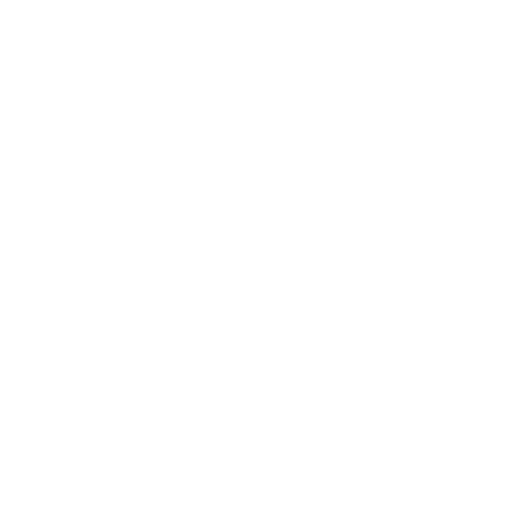
t = 0.00 s
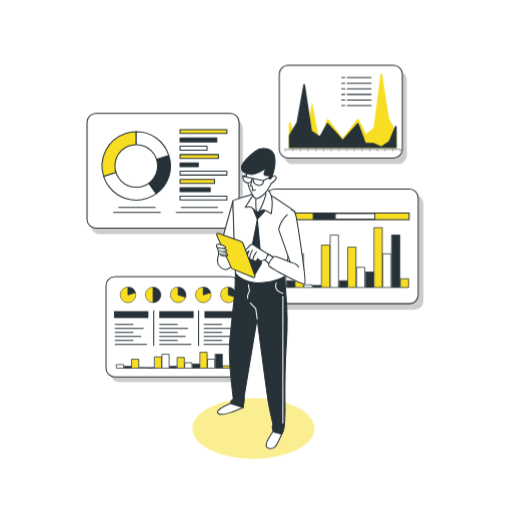
t = 1.00 s
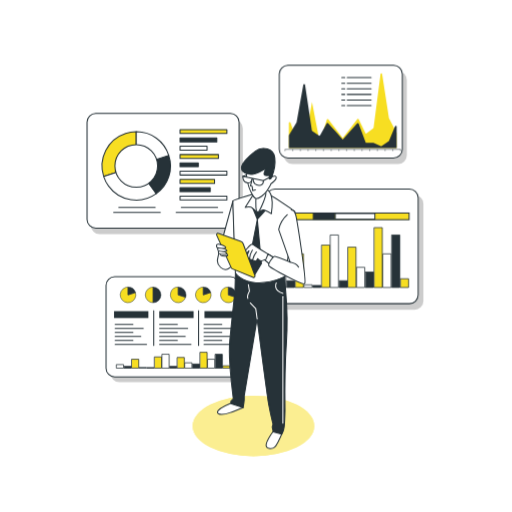
t = 1.19 s
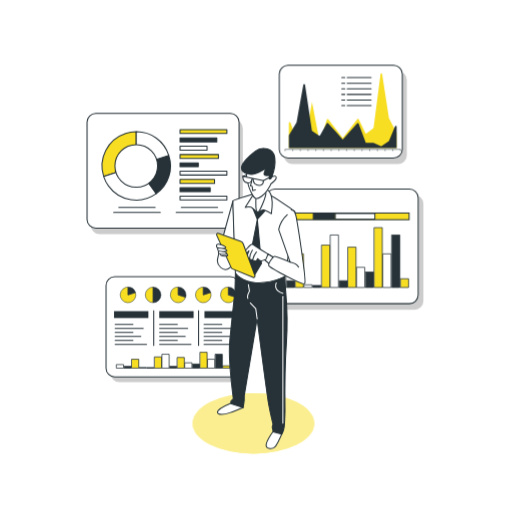
t = 1.38 s
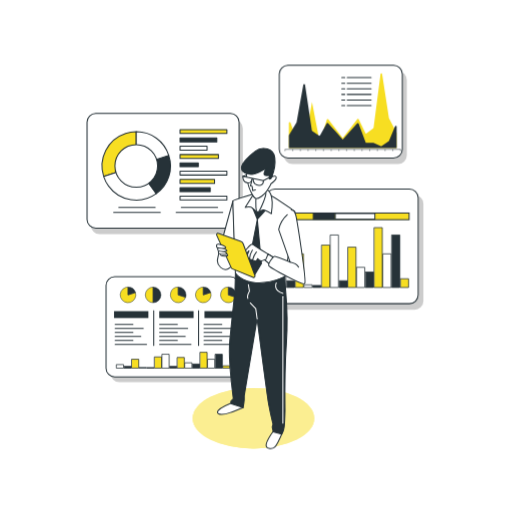
t = 1.75 s
t = 2.13 s: frame unchanged from t = 1.38 s, image omitted

The animated SVG that drew these frames (rendered in a browser with its animation timeline set to each time). Animation: 3 CSS @keyframes rules; one cycle of 2.50 s, repeats indefinitely.

<svg class="animated" xmlns="http://www.w3.org/2000/svg" viewBox="0 0 500 500" version="1.1" xmlns:xlink="http://www.w3.org/1999/xlink" xmlns:svgjs="http://svgjs.com/svgjs" width="937" height="474.5"><style>svg:not(.animated) .animable {opacity: 0;}.animated #Charts--inject-16 {animation: 1s 1 forwards cubic-bezier(.36,-0.01,.5,1.38) zoomIn;animation-delay: 0s;}.animated #Shadow--inject-16 {animation: 1s 1 forwards cubic-bezier(.36,-0.01,.5,1.38) zoomIn,1.5s Infinite  linear floating;animation-delay: 0s,1s;}.animated #Character--inject-16 {animation: 1s 1 forwards cubic-bezier(.36,-0.01,.5,1.38) zoomOut;animation-delay: 0s;}            @keyframes zoomIn {                0% {                    opacity: 0;                    transform: scale(0.5);                }                100% {                    opacity: 1;                    transform: scale(1);                }            }                    @keyframes floating {                0% {                    opacity: 1;                    transform: translateY(0px);                }                50% {                    transform: translateY(-10px);                }                100% {                    opacity: 1;                    transform: translateY(0px);                }            }                    @keyframes zoomOut {                0% {                    opacity: 0;                    transform: scale(1.5);                }                100% {                    opacity: 1;                    transform: scale(1);                }            }        </style><g id="Charts--inject-16" class="animable" style="transform-origin: 249.25px 218.465px;"><g id="eldws8hnc5v2"><rect x="88.68" y="116.71" width="148.47" height="111.9" rx="8.55" style="opacity: 0.2; transform-origin: 162.915px 172.66px;" class="animable"></rect></g><rect x="85" y="110.82" width="148.47" height="111.9" rx="8.55" style="fill: rgb(255, 255, 255); stroke: rgb(38, 50, 56); stroke-linecap: round; stroke-linejoin: round; transform-origin: 159.235px 166.77px;" id="eln8uo45umcr" class="animable"></rect><path d="M133,162,101.26,172.3a33.4,33.4,0,0,1,21.44-42.08A31.71,31.71,0,0,1,133,128.58Z" style="fill: rgb(247, 222, 34); stroke: rgb(38, 50, 56); stroke-linecap: round; stroke-linejoin: round; transform-origin: 116.313px 150.44px;" id="el9ss3kjwk32i" class="animable"></path><path d="M133,162l19.63,27A33.39,33.39,0,0,1,106,181.61a31.75,31.75,0,0,1-4.74-9.31Z" style="fill: rgb(255, 255, 255); stroke: rgb(38, 50, 56); stroke-linecap: round; stroke-linejoin: round; transform-origin: 126.945px 178.686px;" id="elq905erbg62" class="animable"></path><path d="M133,162l31.76-10.32A32.87,32.87,0,0,1,152.65,189Z" style="fill: rgb(38, 50, 56); stroke: rgb(38, 50, 56); stroke-linecap: round; stroke-linejoin: round; transform-origin: 149.744px 170.34px;" id="elkgx9o3flmps" class="animable"></path><path d="M133,162v-33.4a32.88,32.88,0,0,1,31.76,23.08Z" style="fill: rgb(255, 255, 255); stroke: rgb(38, 50, 56); stroke-linecap: round; stroke-linejoin: round; transform-origin: 148.88px 145.299px;" id="elafw8qeklg0i" class="animable"></path><circle cx="133.05" cy="161.98" r="20.82" style="fill: rgb(255, 255, 255); stroke: rgb(38, 50, 56); stroke-linecap: round; stroke-linejoin: round; transform-origin: 133.05px 161.98px;" id="elfaryffpwzxu" class="animable"></circle><rect x="175.8" y="126.56" width="45.75" height="3.79" style="fill: rgb(247, 222, 34); stroke: rgb(38, 50, 56); stroke-linecap: round; stroke-linejoin: round; transform-origin: 198.675px 128.455px;" id="el0zq9gb4tz1wb" class="animable"></rect><rect x="175.8" y="134.67" width="35.91" height="3.79" style="fill: rgb(38, 50, 56); stroke: rgb(38, 50, 56); stroke-linecap: round; stroke-linejoin: round; transform-origin: 193.755px 136.565px;" id="elm2qsajumzv8" class="animable"></rect><rect x="175.8" y="142.78" width="26.39" height="3.79" style="fill: rgb(255, 255, 255); stroke: rgb(38, 50, 56); stroke-linecap: round; stroke-linejoin: round; transform-origin: 188.995px 144.675px;" id="elm2r7itcd2hi" class="animable"></rect><rect x="175.8" y="150.89" width="37.5" height="3.79" style="fill: rgb(247, 222, 34); stroke: rgb(38, 50, 56); stroke-linecap: round; stroke-linejoin: round; transform-origin: 194.55px 152.785px;" id="elm55exus9udq" class="animable"></rect><rect x="175.8" y="159" width="17.82" height="3.79" style="fill: rgb(38, 50, 56); stroke: rgb(38, 50, 56); stroke-linecap: round; stroke-linejoin: round; transform-origin: 184.71px 160.895px;" id="elzl2xl985m4" class="animable"></rect><rect x="175.8" y="167.12" width="45.75" height="3.79" style="fill: rgb(255, 255, 255); stroke: rgb(38, 50, 56); stroke-linecap: round; stroke-linejoin: round; transform-origin: 198.675px 169.015px;" id="eluug4bhqrex" class="animable"></rect><rect x="175.8" y="175.23" width="33.69" height="3.79" style="fill: rgb(247, 222, 34); stroke: rgb(38, 50, 56); stroke-linecap: round; stroke-linejoin: round; transform-origin: 192.645px 177.125px;" id="elfon6m3k99qg" class="animable"></rect><rect x="175.8" y="183.34" width="29.44" height="3.79" style="fill: rgb(38, 50, 56); stroke: rgb(38, 50, 56); stroke-linecap: round; stroke-linejoin: round; transform-origin: 190.52px 185.235px;" id="el7o6elk9gl8d" class="animable"></rect><rect x="175.8" y="191.45" width="45.75" height="3.79" style="fill: rgb(255, 255, 255); stroke: rgb(38, 50, 56); stroke-linecap: round; stroke-linejoin: round; transform-origin: 198.675px 193.345px;" id="elstcquhpmp" class="animable"></rect><line x1="116.02" y1="202.5" x2="151.48" y2="202.5" style="fill: none; stroke: rgb(38, 50, 56); stroke-linecap: round; stroke-linejoin: round; transform-origin: 133.75px 202.5px;" id="elyhwnqqtegyc" class="animable"></line><line x1="111" y1="207.5" x2="156.5" y2="207.5" style="fill: none; stroke: rgb(38, 50, 56); stroke-linecap: round; stroke-linejoin: round; transform-origin: 133.75px 207.5px;" id="eljcjnwd51n37" class="animable"></line><line x1="177.02" y1="202.5" x2="212.48" y2="202.5" style="fill: none; stroke: rgb(38, 50, 56); stroke-linecap: round; stroke-linejoin: round; transform-origin: 194.75px 202.5px;" id="eluqvo35d4eq" class="animable"></line><line x1="172" y1="207.5" x2="217.5" y2="207.5" style="fill: none; stroke: rgb(38, 50, 56); stroke-linecap: round; stroke-linejoin: round; transform-origin: 194.75px 207.5px;" id="elruiv4u6oc3k" class="animable"></line><g id="el7fwwg5qan03"><rect x="107.96" y="275.28" width="129.92" height="97.92" rx="8.55" style="opacity: 0.2; transform-origin: 172.92px 324.24px;" class="animable"></rect></g><rect x="103.54" y="270.14" width="129.92" height="97.92" rx="8.55" style="fill: rgb(255, 255, 255); stroke: rgb(38, 50, 56); stroke-linecap: round; stroke-linejoin: round; transform-origin: 168.5px 319.1px;" id="el72885w6i3av" class="animable"></rect><line x1="112.44" y1="316.69" x2="129.77" y2="316.69" style="fill: none; stroke: rgb(38, 50, 56); stroke-linecap: round; stroke-linejoin: round; transform-origin: 121.105px 316.69px;" id="el3e7e96z9esv" class="animable"></line><line x1="112.44" y1="320.61" x2="139.85" y2="320.61" style="fill: none; stroke: rgb(38, 50, 56); stroke-linecap: round; stroke-linejoin: round; transform-origin: 126.145px 320.61px;" id="el83wvponhw84" class="animable"></line><line x1="112.44" y1="324.52" x2="129.77" y2="324.52" style="fill: none; stroke: rgb(38, 50, 56); stroke-linecap: round; stroke-linejoin: round; transform-origin: 121.105px 324.52px;" id="elph92aip9ocm" class="animable"></line><line x1="112.44" y1="328.43" x2="137.44" y2="328.43" style="fill: none; stroke: rgb(38, 50, 56); stroke-linecap: round; stroke-linejoin: round; transform-origin: 124.94px 328.43px;" id="elv99nxhd169" class="animable"></line><line x1="112.44" y1="332.35" x2="129.77" y2="332.35" style="fill: none; stroke: rgb(38, 50, 56); stroke-linecap: round; stroke-linejoin: round; transform-origin: 121.105px 332.35px;" id="elbcuev77nqu4" class="animable"></line><line x1="112.44" y1="336.26" x2="143.06" y2="336.26" style="fill: none; stroke: rgb(38, 50, 56); stroke-linecap: round; stroke-linejoin: round; transform-origin: 127.75px 336.26px;" id="elijpat6i00m" class="animable"></line><line x1="155.84" y1="316.69" x2="173.17" y2="316.69" style="fill: none; stroke: rgb(38, 50, 56); stroke-linecap: round; stroke-linejoin: round; transform-origin: 164.505px 316.69px;" id="elaevjoqcj42l" class="animable"></line><line x1="155.84" y1="320.61" x2="183.25" y2="320.61" style="fill: none; stroke: rgb(38, 50, 56); stroke-linecap: round; stroke-linejoin: round; transform-origin: 169.545px 320.61px;" id="el665ux1z0oh6" class="animable"></line><line x1="155.84" y1="324.52" x2="173.17" y2="324.52" style="fill: none; stroke: rgb(38, 50, 56); stroke-linecap: round; stroke-linejoin: round; transform-origin: 164.505px 324.52px;" id="elovs25dwfszq" class="animable"></line><line x1="155.84" y1="328.43" x2="180.84" y2="328.43" style="fill: none; stroke: rgb(38, 50, 56); stroke-linecap: round; stroke-linejoin: round; transform-origin: 168.34px 328.43px;" id="el5s3nxdwhcwy" class="animable"></line><line x1="155.84" y1="332.35" x2="173.17" y2="332.35" style="fill: none; stroke: rgb(38, 50, 56); stroke-linecap: round; stroke-linejoin: round; transform-origin: 164.505px 332.35px;" id="elg8ifs4meuv9" class="animable"></line><line x1="155.84" y1="336.26" x2="186.46" y2="336.26" style="fill: none; stroke: rgb(38, 50, 56); stroke-linecap: round; stroke-linejoin: round; transform-origin: 171.15px 336.26px;" id="elqxu0evby7sc" class="animable"></line><line x1="199.24" y1="316.69" x2="216.57" y2="316.69" style="fill: none; stroke: rgb(38, 50, 56); stroke-linecap: round; stroke-linejoin: round; transform-origin: 207.905px 316.69px;" id="elbl7y6qv6uv4" class="animable"></line><line x1="199.24" y1="320.61" x2="226.64" y2="320.61" style="fill: none; stroke: rgb(38, 50, 56); stroke-linecap: round; stroke-linejoin: round; transform-origin: 212.94px 320.61px;" id="el7p3hetc7g0v" class="animable"></line><line x1="199.24" y1="324.52" x2="216.57" y2="324.52" style="fill: none; stroke: rgb(38, 50, 56); stroke-linecap: round; stroke-linejoin: round; transform-origin: 207.905px 324.52px;" id="eluqawgnz4o4l" class="animable"></line><line x1="199.24" y1="328.43" x2="224.23" y2="328.43" style="fill: none; stroke: rgb(38, 50, 56); stroke-linecap: round; stroke-linejoin: round; transform-origin: 211.735px 328.43px;" id="el7dbi6zo43of" class="animable"></line><line x1="199.24" y1="332.35" x2="216.57" y2="332.35" style="fill: none; stroke: rgb(38, 50, 56); stroke-linecap: round; stroke-linejoin: round; transform-origin: 207.905px 332.35px;" id="elyq4ykwns8j" class="animable"></line><line x1="199.24" y1="336.26" x2="229.86" y2="336.26" style="fill: none; stroke: rgb(38, 50, 56); stroke-linecap: round; stroke-linejoin: round; transform-origin: 214.55px 336.26px;" id="elgvgga1ez41t" class="animable"></line><rect x="111.33" y="303.83" width="33.54" height="6.71" style="fill: rgb(38, 50, 56); transform-origin: 128.1px 307.185px;" id="elf6sjuj9aqxg" class="animable"></rect><rect x="155.49" y="303.83" width="33.54" height="6.71" style="fill: rgb(38, 50, 56); transform-origin: 172.26px 307.185px;" id="el5wa8qow5ad5" class="animable"></rect><rect x="199.65" y="303.83" width="33.54" height="6.71" style="fill: rgb(38, 50, 56); transform-origin: 216.42px 307.185px;" id="elpb1xpe9ry0k" class="animable"></rect><line x1="150.1" y1="303.44" x2="150.1" y2="337.39" style="fill: none; stroke: rgb(38, 50, 56); stroke-linecap: round; stroke-linejoin: round; transform-origin: 150.1px 320.415px;" id="el64y9idf3b1d" class="animable"></line><line x1="193.9" y1="303.44" x2="193.9" y2="337.39" style="fill: none; stroke: rgb(38, 50, 56); stroke-linecap: round; stroke-linejoin: round; transform-origin: 193.9px 320.415px;" id="elwzmevd8ag99" class="animable"></line><path d="M125,287.93l7.26-2.36a7.63,7.63,0,1,1-9.62-4.9,7.28,7.28,0,0,1,2.36-.37Z" style="fill: rgb(247, 222, 34); stroke: rgb(38, 50, 56); stroke-miterlimit: 10; stroke-width: 0.5px; transform-origin: 125.003px 287.927px;" id="elgxkekdem0bk" class="animable"></path><path d="M125,287.93V280.3a7.51,7.51,0,0,1,7.26,5.27Z" style="fill: rgb(38, 50, 56); stroke: rgb(38, 50, 56); stroke-miterlimit: 10; stroke-width: 0.5px; transform-origin: 128.63px 284.115px;" id="el030fim448jlb" class="animable"></path><path d="M198.5,287.93l7.26-2.36a7.63,7.63,0,1,1-9.61-4.9,7.22,7.22,0,0,1,2.35-.37Z" style="fill: rgb(247, 222, 34); stroke: rgb(38, 50, 56); stroke-miterlimit: 10; stroke-width: 0.5px; transform-origin: 198.503px 287.929px;" id="ellwyw8i9uvq" class="animable"></path><path d="M198.5,287.93V280.3a7.5,7.5,0,0,1,7.26,5.27Z" style="fill: rgb(38, 50, 56); stroke: rgb(38, 50, 56); stroke-miterlimit: 10; stroke-width: 0.5px; transform-origin: 202.13px 284.115px;" id="elxd4j7muwdj" class="animable"></path><path d="M149.52,287.93v7.63a7.63,7.63,0,1,1,0-15.26h0Z" style="fill: rgb(247, 222, 34); stroke: rgb(38, 50, 56); stroke-miterlimit: 10; stroke-width: 0.5px; transform-origin: 145.705px 287.93px;" id="elan6gr2y7ip" class="animable"></path><path d="M149.52,287.93V280.3a7.63,7.63,0,1,1,0,15.26h0Z" style="fill: rgb(38, 50, 56); stroke: rgb(38, 50, 56); stroke-miterlimit: 10; stroke-width: 0.5px; transform-origin: 153.335px 287.93px;" id="elc38gs9zp7ic" class="animable"></path><path d="M174,287.93l7.26,2.36a7.63,7.63,0,1,1-14.52-4.72A7.51,7.51,0,0,1,174,280.3Z" style="fill: rgb(247, 222, 34); stroke: rgb(38, 50, 56); stroke-miterlimit: 10; stroke-width: 0.5px; transform-origin: 173.812px 287.935px;" id="el5qdjib1a49" class="animable"></path><path d="M174,287.93V280.3a7.63,7.63,0,0,1,7.64,7.63,7.29,7.29,0,0,1-.38,2.36Z" style="fill: rgb(38, 50, 56); stroke: rgb(38, 50, 56); stroke-miterlimit: 10; stroke-width: 0.5px; transform-origin: 177.82px 285.295px;" id="elbodyq8ufyxn" class="animable"></path><path d="M223,287.93l7.26,2.36a7.63,7.63,0,1,1-14.52-4.72A7.51,7.51,0,0,1,223,280.3Z" style="fill: rgb(247, 222, 34); stroke: rgb(38, 50, 56); stroke-miterlimit: 10; stroke-width: 0.5px; transform-origin: 222.813px 287.932px;" id="el5w751ghqbt4" class="animable"></path><path d="M223,287.93V280.3a7.62,7.62,0,0,1,7.63,7.63,7.28,7.28,0,0,1-.37,2.36Z" style="fill: rgb(38, 50, 56); stroke: rgb(38, 50, 56); stroke-miterlimit: 10; stroke-width: 0.5px; transform-origin: 226.815px 285.295px;" id="el6plct67dw25" class="animable"></path><rect x="217.82" y="357.2" width="6.68" height="2.26" style="fill: rgb(247, 222, 34); stroke: rgb(38, 50, 56); stroke-linecap: round; stroke-linejoin: round; stroke-width: 0.75px; transform-origin: 221.16px 358.33px;" id="elybjbep38p4o" class="animable"></rect><rect x="210.4" y="345.91" width="6.68" height="13.55" style="fill: rgb(38, 50, 56); stroke: rgb(38, 50, 56); stroke-linecap: round; stroke-linejoin: round; stroke-width: 0.75px; transform-origin: 213.74px 352.685px;" id="elo968fok4uwc" class="animable"></rect><rect x="202.99" y="350.78" width="6.68" height="8.69" style="fill: rgb(255, 255, 255); stroke: rgb(38, 50, 56); stroke-linecap: round; stroke-linejoin: round; stroke-width: 0.75px; transform-origin: 206.33px 355.125px;" id="elc4ouqf1q108" class="animable"></rect><rect x="195.57" y="344" width="6.68" height="15.46" style="fill: rgb(247, 222, 34); stroke: rgb(38, 50, 56); stroke-linecap: round; stroke-linejoin: round; stroke-width: 0.75px; transform-origin: 198.91px 351.73px;" id="elofgfsmfs10n" class="animable"></rect><rect x="188.15" y="355.47" width="6.68" height="4" style="fill: rgb(38, 50, 56); stroke: rgb(38, 50, 56); stroke-linecap: round; stroke-linejoin: round; stroke-width: 0.75px; transform-origin: 191.49px 357.47px;" id="elmqre2r5soko" class="animable"></rect><rect x="180.73" y="354.25" width="6.68" height="5.21" style="fill: rgb(255, 255, 255); stroke: rgb(38, 50, 56); stroke-linecap: round; stroke-linejoin: round; stroke-width: 0.75px; transform-origin: 184.07px 356.855px;" id="elc2jcg1ryyr" class="animable"></rect><rect x="173.31" y="349.04" width="6.68" height="10.43" style="fill: rgb(247, 222, 34); stroke: rgb(38, 50, 56); stroke-linecap: round; stroke-linejoin: round; stroke-width: 0.75px; transform-origin: 176.65px 354.255px;" id="elmxd5bt62hd" class="animable"></rect><rect x="165.89" y="357.73" width="6.68" height="1.74" style="fill: rgb(38, 50, 56); stroke: rgb(38, 50, 56); stroke-linecap: round; stroke-linejoin: round; stroke-width: 0.75px; transform-origin: 169.23px 358.6px;" id="ely5p93cbsdak" class="animable"></rect><rect x="158.47" y="345.91" width="6.68" height="13.55" style="fill: rgb(255, 255, 255); stroke: rgb(38, 50, 56); stroke-linecap: round; stroke-linejoin: round; stroke-width: 0.75px; transform-origin: 161.81px 352.685px;" id="elxtivm6lhgur" class="animable"></rect><rect x="151.05" y="348.52" width="6.68" height="10.95" style="fill: rgb(247, 222, 34); stroke: rgb(38, 50, 56); stroke-linecap: round; stroke-linejoin: round; stroke-width: 0.75px; transform-origin: 154.39px 353.995px;" id="el6rucgzfe9cc" class="animable"></rect><rect x="143.64" y="358.94" width="6.68" height="0.52" style="fill: rgb(38, 50, 56); stroke: rgb(38, 50, 56); stroke-linecap: round; stroke-linejoin: round; stroke-width: 0.75px; transform-origin: 146.98px 359.2px;" id="elvq6xegdfn6" class="animable"></rect><rect x="136.22" y="358.77" width="6.68" height="0.69" style="fill: rgb(255, 255, 255); stroke: rgb(38, 50, 56); stroke-linecap: round; stroke-linejoin: round; stroke-width: 0.75px; transform-origin: 139.56px 359.115px;" id="elrgbbgmdmz6" class="animable"></rect><rect x="128.8" y="350.78" width="6.68" height="8.69" style="fill: rgb(247, 222, 34); stroke: rgb(38, 50, 56); stroke-linecap: round; stroke-linejoin: round; stroke-width: 0.75px; transform-origin: 132.14px 355.125px;" id="el2gvmk0ux1k" class="animable"></rect><rect x="121.38" y="357.73" width="6.68" height="1.74" style="fill: rgb(38, 50, 56); stroke: rgb(38, 50, 56); stroke-linecap: round; stroke-linejoin: round; stroke-width: 0.75px; transform-origin: 124.72px 358.6px;" id="elg06iy4vgx5l" class="animable"></rect><rect x="113.96" y="355.99" width="6.68" height="3.48" style="fill: rgb(255, 255, 255); stroke: rgb(38, 50, 56); stroke-linecap: round; stroke-linejoin: round; stroke-width: 0.75px; transform-origin: 117.3px 357.73px;" id="elhli38c6hvyk" class="animable"></rect><g id="el8rrheech8ik"><rect x="265.03" y="190.5" width="148.47" height="111.9" rx="8.55" style="opacity: 0.2; transform-origin: 339.265px 246.45px;" class="animable"></rect></g><rect x="259.88" y="184.62" width="148.47" height="111.9" rx="8.55" style="fill: rgb(255, 255, 255); stroke: rgb(38, 50, 56); stroke-linecap: round; stroke-linejoin: round; transform-origin: 334.115px 240.57px;" id="eln48qajsrybg" class="animable"></rect><rect x="391.3" y="272.17" width="7.7" height="8.54" style="fill: rgb(247, 222, 34); stroke: rgb(38, 50, 56); stroke-linecap: round; stroke-linejoin: round; stroke-width: 0.75px; transform-origin: 395.15px 276.44px;" id="elld3vu5mcs4" class="animable"></rect><rect x="382.74" y="229.47" width="7.7" height="51.23" style="fill: rgb(38, 50, 56); stroke: rgb(38, 50, 56); stroke-linecap: round; stroke-linejoin: round; stroke-width: 0.75px; transform-origin: 386.59px 255.085px;" id="el84jetjve71j" class="animable"></rect><rect x="374.18" y="247.87" width="7.7" height="32.84" style="fill: rgb(255, 255, 255); stroke: rgb(38, 50, 56); stroke-linecap: round; stroke-linejoin: round; stroke-width: 0.75px; transform-origin: 378.03px 264.29px;" id="eljakvx1vhv9n" class="animable"></rect><rect x="365.63" y="222.25" width="7.7" height="58.46" style="fill: rgb(247, 222, 34); stroke: rgb(38, 50, 56); stroke-linecap: round; stroke-linejoin: round; stroke-width: 0.75px; transform-origin: 369.48px 251.48px;" id="elua09dipj528" class="animable"></rect><rect x="357.07" y="265.6" width="7.7" height="15.11" style="fill: rgb(38, 50, 56); stroke: rgb(38, 50, 56); stroke-linecap: round; stroke-linejoin: round; stroke-width: 0.75px; transform-origin: 360.92px 273.155px;" id="el1vi9jiy7i7c" class="animable"></rect><rect x="348.51" y="261" width="7.7" height="19.7" style="fill: rgb(255, 255, 255); stroke: rgb(38, 50, 56); stroke-linecap: round; stroke-linejoin: round; stroke-width: 0.75px; transform-origin: 352.36px 270.85px;" id="el7pgjr7f7dcd" class="animable"></rect><rect x="339.96" y="241.3" width="7.7" height="39.41" style="fill: rgb(247, 222, 34); stroke: rgb(38, 50, 56); stroke-linecap: round; stroke-linejoin: round; stroke-width: 0.75px; transform-origin: 343.81px 261.005px;" id="eljms323bk7uo" class="animable"></rect><rect x="331.4" y="274.14" width="7.7" height="6.57" style="fill: rgb(38, 50, 56); stroke: rgb(38, 50, 56); stroke-linecap: round; stroke-linejoin: round; stroke-width: 0.75px; transform-origin: 335.25px 277.425px;" id="eldqxz1n3vcbq" class="animable"></rect><rect x="322.84" y="229.47" width="7.7" height="51.23" style="fill: rgb(255, 255, 255); stroke: rgb(38, 50, 56); stroke-linecap: round; stroke-linejoin: round; stroke-width: 0.75px; transform-origin: 326.69px 255.085px;" id="elmskxbn61h6j" class="animable"></rect><rect x="314.29" y="239.33" width="7.7" height="41.38" style="fill: rgb(247, 222, 34); stroke: rgb(38, 50, 56); stroke-linecap: round; stroke-linejoin: round; stroke-width: 0.75px; transform-origin: 318.14px 260.02px;" id="elxs9aa1zyvsp" class="animable"></rect><rect x="305.73" y="278.73" width="7.7" height="1.97" style="fill: rgb(38, 50, 56); stroke: rgb(38, 50, 56); stroke-linecap: round; stroke-linejoin: round; stroke-width: 0.75px; transform-origin: 309.58px 279.715px;" id="eldrq3utfafwr" class="animable"></rect><rect x="297.17" y="278.08" width="7.7" height="2.63" style="fill: rgb(255, 255, 255); stroke: rgb(38, 50, 56); stroke-linecap: round; stroke-linejoin: round; stroke-width: 0.75px; transform-origin: 301.02px 279.395px;" id="elorw3xhnizp" class="animable"></rect><rect x="288.61" y="247.87" width="7.7" height="32.84" style="fill: rgb(247, 222, 34); stroke: rgb(38, 50, 56); stroke-linecap: round; stroke-linejoin: round; stroke-width: 0.75px; transform-origin: 292.46px 264.29px;" id="elvkzcli4eh" class="animable"></rect><rect x="280.06" y="274.14" width="7.7" height="6.57" style="fill: rgb(38, 50, 56); stroke: rgb(38, 50, 56); stroke-linecap: round; stroke-linejoin: round; stroke-width: 0.75px; transform-origin: 283.91px 277.425px;" id="elclj8cmx7n6j" class="animable"></rect><rect x="271.5" y="267.57" width="7.7" height="13.14" style="fill: rgb(255, 255, 255); stroke: rgb(38, 50, 56); stroke-linecap: round; stroke-linejoin: round; stroke-width: 0.75px; transform-origin: 275.35px 274.14px;" id="el3oqurkt67ut" class="animable"></rect><rect x="272.5" y="208" width="127" height="6.5" style="fill: rgb(247, 222, 34); stroke: rgb(38, 50, 56); stroke-miterlimit: 10; transform-origin: 336px 211.25px;" id="elpmmitimz8nn" class="animable"></rect><rect x="305.96" y="208.47" width="20.6" height="5.55" style="fill: rgb(38, 50, 56); stroke: rgb(38, 50, 56); stroke-miterlimit: 10; transform-origin: 316.26px 211.245px;" id="el1vufew9f47y" class="animable"></rect><rect x="327.39" y="208.47" width="38.69" height="5.55" style="fill: rgb(255, 255, 255); stroke: rgb(38, 50, 56); stroke-miterlimit: 10; transform-origin: 346.735px 211.245px;" id="elieu1j022dsl" class="animable"></rect><g id="el873w3yfm3e"><rect x="277.16" y="69.61" width="120.14" height="90.55" rx="8.55" style="opacity: 0.2; transform-origin: 337.23px 114.885px;" class="animable"></rect></g><rect x="272.74" y="63.73" width="120.14" height="90.55" rx="8.55" style="fill: rgb(255, 255, 255); stroke: rgb(38, 50, 56); stroke-linecap: round; stroke-linejoin: round; transform-origin: 332.81px 109.005px;" id="elljtcggoknu" class="animable"></rect><line x1="278.32" y1="145.8" x2="391.12" y2="145.8" style="fill: none; stroke: rgb(38, 50, 56); stroke-miterlimit: 10; stroke-width: 0.5px; transform-origin: 334.72px 145.8px;" id="el7mym19z6tex" class="animable"></line><line x1="278.32" y1="145.8" x2="278.32" y2="147.47" style="fill: none; stroke: rgb(38, 50, 56); stroke-miterlimit: 10; stroke-width: 0.5px; transform-origin: 278.32px 146.635px;" id="elgqi4nyqy8ks" class="animable"></line><line x1="285.84" y1="145.8" x2="285.84" y2="147.47" style="fill: none; stroke: rgb(38, 50, 56); stroke-miterlimit: 10; stroke-width: 0.5px; transform-origin: 285.84px 146.635px;" id="eljv60qmnpr0d" class="animable"></line><line x1="293.36" y1="145.8" x2="293.36" y2="147.47" style="fill: none; stroke: rgb(38, 50, 56); stroke-miterlimit: 10; stroke-width: 0.5px; transform-origin: 293.36px 146.635px;" id="el2pby96xg4a4" class="animable"></line><line x1="300.88" y1="145.8" x2="300.88" y2="147.47" style="fill: none; stroke: rgb(38, 50, 56); stroke-miterlimit: 10; stroke-width: 0.5px; transform-origin: 300.88px 146.635px;" id="elfokh19jej4j" class="animable"></line><line x1="308.4" y1="145.8" x2="308.4" y2="147.47" style="fill: none; stroke: rgb(38, 50, 56); stroke-miterlimit: 10; stroke-width: 0.5px; transform-origin: 308.4px 146.635px;" id="el8whm4db5yrt" class="animable"></line><line x1="315.92" y1="145.8" x2="315.92" y2="147.47" style="fill: none; stroke: rgb(38, 50, 56); stroke-miterlimit: 10; stroke-width: 0.5px; transform-origin: 315.92px 146.635px;" id="elmuxb2yu5pql" class="animable"></line><line x1="323.44" y1="145.8" x2="323.44" y2="147.47" style="fill: none; stroke: rgb(38, 50, 56); stroke-miterlimit: 10; stroke-width: 0.5px; transform-origin: 323.44px 146.635px;" id="ellmkinslv93" class="animable"></line><line x1="330.96" y1="145.8" x2="330.96" y2="147.47" style="fill: none; stroke: rgb(38, 50, 56); stroke-miterlimit: 10; stroke-width: 0.5px; transform-origin: 330.96px 146.635px;" id="elw51h1yjcsh" class="animable"></line><line x1="338.48" y1="145.8" x2="338.48" y2="147.47" style="fill: none; stroke: rgb(38, 50, 56); stroke-miterlimit: 10; stroke-width: 0.5px; transform-origin: 338.48px 146.635px;" id="ele8qridjxa9s" class="animable"></line><line x1="346" y1="145.8" x2="346" y2="147.47" style="fill: none; stroke: rgb(38, 50, 56); stroke-miterlimit: 10; stroke-width: 0.5px; transform-origin: 346px 146.635px;" id="el32cp0rj0mbw" class="animable"></line><line x1="353.52" y1="145.8" x2="353.52" y2="147.47" style="fill: none; stroke: rgb(38, 50, 56); stroke-miterlimit: 10; stroke-width: 0.5px; transform-origin: 353.52px 146.635px;" id="el92fu7dhsnsm" class="animable"></line><line x1="361.04" y1="145.8" x2="361.04" y2="147.47" style="fill: none; stroke: rgb(38, 50, 56); stroke-miterlimit: 10; stroke-width: 0.5px; transform-origin: 361.04px 146.635px;" id="elayu1cy1ti8e" class="animable"></line><line x1="368.56" y1="145.8" x2="368.56" y2="147.47" style="fill: none; stroke: rgb(38, 50, 56); stroke-miterlimit: 10; stroke-width: 0.5px; transform-origin: 368.56px 146.635px;" id="el0jxr5kgxj416" class="animable"></line><line x1="376.08" y1="145.8" x2="376.08" y2="147.47" style="fill: none; stroke: rgb(38, 50, 56); stroke-miterlimit: 10; stroke-width: 0.5px; transform-origin: 376.08px 146.635px;" id="el9je6rcm3x2o" class="animable"></line><line x1="383.6" y1="145.8" x2="383.6" y2="147.47" style="fill: none; stroke: rgb(38, 50, 56); stroke-miterlimit: 10; stroke-width: 0.5px; transform-origin: 383.6px 146.635px;" id="elo0fq5le6gk" class="animable"></line><line x1="391.12" y1="145.8" x2="391.12" y2="147.47" style="fill: none; stroke: rgb(38, 50, 56); stroke-miterlimit: 10; stroke-width: 0.5px; transform-origin: 391.12px 146.635px;" id="elwy3ir73cs6i" class="animable"></line><path d="M282.08,144.44H387.36V129.89l-7.45-14.4a1.19,1.19,0,0,1-.1-.32l-6.62-42.71a.8.8,0,0,0-1.6,0l-6.74,52.14a1,1,0,0,1-.35.64l-6.49,5a.76.76,0,0,1-1.16-.33l-6.54-13.49a.75.75,0,0,0-1.31-.17L342.24,125l-7.52,9.7L327.2,125l-6.63-8.55a.76.76,0,0,0-1.36.3l-7,21.83-7.52-38.91-7.52,42.79-7.52-5.82-6-16.9c-.34-1-1.56-.68-1.56.36Z" style="fill: rgb(247, 222, 34); transform-origin: 334.72px 108.05px;" id="elzzvarb9ett" class="animable"></path><path d="M387.36,144.47H282.08V132l7.44-12.38a.73.73,0,0,0,.1-.28l6.62-36.73a.82.82,0,0,1,1.61,0l6.73,44.84a.86.86,0,0,0,.36.55l6.49,4.32a.81.81,0,0,0,1.16-.28l6.53-11.6a.81.81,0,0,1,1.31-.14l6.77,7.5,7.52,8.34,7.52-8.34,6.62-7.35a.82.82,0,0,1,1.37.26l7,18.77h7.52l7.52,3.34,7.52-5,6-14.53a.81.81,0,0,1,1.57.31Z" style="fill: rgb(38, 50, 56); transform-origin: 334.72px 113.208px;" id="ell1k8um9ug8d" class="animable"></path><line x1="339.09" y1="75.8" x2="362.39" y2="75.8" style="fill: none; stroke: rgb(38, 50, 56); stroke-linecap: round; stroke-linejoin: round; transform-origin: 350.74px 75.8px;" id="el4v0ka5rld6y" class="animable"></line><line x1="339.09" y1="81.26" x2="362.39" y2="81.26" style="fill: none; stroke: rgb(38, 50, 56); stroke-linecap: round; stroke-linejoin: round; transform-origin: 350.74px 81.26px;" id="elif1g0yj18g" class="animable"></line><line x1="339.09" y1="86.71" x2="362.39" y2="86.71" style="fill: none; stroke: rgb(38, 50, 56); stroke-linecap: round; stroke-linejoin: round; transform-origin: 350.74px 86.71px;" id="el6m3vre9p6ou" class="animable"></line><line x1="339.09" y1="92.17" x2="362.39" y2="92.17" style="fill: none; stroke: rgb(38, 50, 56); stroke-linecap: round; stroke-linejoin: round; transform-origin: 350.74px 92.17px;" id="eln29i10f1aoq" class="animable"></line><line x1="339.09" y1="97.62" x2="362.39" y2="97.62" style="fill: none; stroke: rgb(38, 50, 56); stroke-linecap: round; stroke-linejoin: round; transform-origin: 350.74px 97.62px;" id="elnz2msyujnb" class="animable"></line><line x1="339.09" y1="103.08" x2="362.39" y2="103.08" style="fill: none; stroke: rgb(38, 50, 56); stroke-linecap: round; stroke-linejoin: round; transform-origin: 350.74px 103.08px;" id="el35kctjkjn93" class="animable"></line><line x1="333.79" y1="75.8" x2="336.71" y2="75.8" style="fill: none; stroke: rgb(38, 50, 56); stroke-linecap: round; stroke-linejoin: round; transform-origin: 335.25px 75.8px;" id="elpbazhj35wj" class="animable"></line><line x1="333.79" y1="81.26" x2="336.71" y2="81.26" style="fill: none; stroke: rgb(38, 50, 56); stroke-linecap: round; stroke-linejoin: round; transform-origin: 335.25px 81.26px;" id="elgnrf1yc65b" class="animable"></line><line x1="333.79" y1="86.71" x2="336.71" y2="86.71" style="fill: none; stroke: rgb(38, 50, 56); stroke-linecap: round; stroke-linejoin: round; transform-origin: 335.25px 86.71px;" id="el3g8odlhkh0p" class="animable"></line><line x1="333.79" y1="92.17" x2="336.71" y2="92.17" style="fill: none; stroke: rgb(38, 50, 56); stroke-linecap: round; stroke-linejoin: round; transform-origin: 335.25px 92.17px;" id="elwfgufe633b" class="animable"></line><line x1="333.79" y1="97.62" x2="336.71" y2="97.62" style="fill: none; stroke: rgb(38, 50, 56); stroke-linecap: round; stroke-linejoin: round; transform-origin: 335.25px 97.62px;" id="el2a12hokppeq" class="animable"></line><line x1="333.79" y1="103.08" x2="336.71" y2="103.08" style="fill: none; stroke: rgb(38, 50, 56); stroke-linecap: round; stroke-linejoin: round; transform-origin: 335.25px 103.08px;" id="elo59owp347m" class="animable"></line></g><g id="Shadow--inject-16" class="animable" style="transform-origin: 247.5px 418.5px;"><ellipse cx="247.5" cy="418.5" rx="59.44" ry="29.5" style="fill: rgb(247, 222, 34); transform-origin: 247.5px 418.5px;" id="el5lbc6u34b0k" class="animable"></ellipse><g id="elbqvq41tyyxp"><ellipse cx="247.5" cy="418.5" rx="59.44" ry="29.5" style="fill: rgb(255, 255, 255); opacity: 0.5; transform-origin: 247.5px 418.5px;" class="animable"></ellipse></g></g><g id="Character--inject-16" class="animable" style="transform-origin: 254.651px 291.484px;"><path d="M227.53,196.12s-15.26,54.43-15.26,58.62c0,3.57,5,10.7,10.52,7.84s6.77-11.76,6.77-11.76Z" style="fill: rgb(255, 255, 255); stroke: rgb(38, 50, 56); stroke-linecap: round; stroke-linejoin: round; transform-origin: 220.915px 229.681px;" id="el8dixm0ai1rl" class="animable"></path><path d="M268.35,419.08s-7.81,10.55-8.4,15,5.45,4.8,8.11,2.73,8.2-15.57,8.2-15.57Z" style="fill: rgb(255, 255, 255); stroke: rgb(38, 50, 56); stroke-linecap: round; stroke-linejoin: round; transform-origin: 268.085px 428.555px;" id="elszij9jlcbf" class="animable"></path><path d="M225.73,393.68s-13.37,5.62-13.37,8.83,6.95,2.4,12,.53,13.1-5.08,13.1-5.08S229.74,392.88,225.73,393.68Z" style="fill: rgb(255, 255, 255); stroke: rgb(38, 50, 56); stroke-linecap: round; stroke-linejoin: round; transform-origin: 224.91px 399.138px;" id="el1x3q05ezib2" class="animable"></path><path d="M229.92,266.68l-.45,17.38S226,315.88,224.39,333s3.48,56.42,3.48,56.42l-2.41,2.4v2.41l12,3.74a52.93,52.93,0,0,0,1.07-7.49v-4l12.57-75.13s9.89,75.94,11.5,84.76,4,18.18,4,18.18l-.8,2.67,1.06,4.82,8.29,2.14a15.24,15.24,0,0,0,2.41-7.22c.53-4.82.8-16.05.8-16.05s-.53-39,1.34-65.5a309.07,309.07,0,0,0-.54-48.93l-1.33-17.64A65.7,65.7,0,0,1,229.92,266.68Z" style="fill: rgb(38, 50, 56); stroke: rgb(38, 50, 56); stroke-linecap: round; stroke-linejoin: round; transform-origin: 252.247px 345.3px;" id="el72gyk18y7d2" class="animable"></path><polyline points="251.13 311.33 249.79 301.44 244.45 295.83" style="fill: none; stroke: rgb(255, 255, 255); stroke-linecap: round; stroke-linejoin: round; transform-origin: 247.79px 303.58px;" id="el8hzvoq491ln" class="animable"></polyline><path d="M269.85,276.31s-3.75,6.95,6.41,10.16" style="fill: none; stroke: rgb(255, 255, 255); stroke-linecap: round; stroke-linejoin: round; transform-origin: 272.717px 281.39px;" id="el4wwy8jao2kp" class="animable"></path><line x1="276.26" y1="289.68" x2="276.26" y2="413.2" style="fill: none; stroke: rgb(255, 255, 255); stroke-linecap: round; stroke-linejoin: round; transform-origin: 276.26px 351.44px;" id="el16xh643b7xn" class="animable"></line><path d="M242.57,277.91l1.07,6.42s-2.67,4.81-1.6,6.95" style="fill: none; stroke: rgb(255, 255, 255); stroke-linecap: round; stroke-linejoin: round; transform-origin: 242.714px 284.595px;" id="el7zjhx6wyzay" class="animable"></path><path d="M247.93,189.18s-20.05,5.87-20.4,6.94,2.39,70.56,2.39,70.56,5.35,8.2,20,9.45,28.52-6.42,28.52-6.42L288,206.44s-23-15.69-24.6-16.05S252.39,187.93,247.93,189.18Z" style="fill: rgb(255, 255, 255); stroke: rgb(38, 50, 56); stroke-linecap: round; stroke-linejoin: round; transform-origin: 257.75px 232.527px;" id="eljftupf01chb" class="animable"></path><path d="M246.55,202.54l4.76,11.68,8.14-9.22s-.61-5.84-6-6.45A6.3,6.3,0,0,0,246.55,202.54Z" style="fill: rgb(38, 50, 56); stroke: rgb(38, 50, 56); stroke-linecap: round; stroke-linejoin: round; transform-origin: 253px 206.344px;" id="elkab1qjps8j" class="animable"></path><path d="M247.93,189.18l-8.45,13.36s4.92-1.23,7.22.77,4.92,4.15,4.92,4.15,4-3.23,7.22-2.15a23.36,23.36,0,0,1,6.14,3.38s2-13.21-.61-19.2S253.46,181.34,247.93,189.18Z" style="fill: rgb(255, 255, 255); stroke: rgb(38, 50, 56); stroke-linecap: round; stroke-linejoin: round; transform-origin: 252.596px 196.399px;" id="elqfoifazswna" class="animable"></path><path d="M250.08,190.71a109.83,109.83,0,0,0-.15,11.68c.3,4.92,1.84,6,3.68,2.77s6-13.06,6-15.83a48.6,48.6,0,0,1,.3-5.22S253.46,191,250.08,190.71Z" style="fill: rgb(255, 255, 255); stroke: rgb(38, 50, 56); stroke-linecap: round; stroke-linejoin: round; transform-origin: 254.875px 195.556px;" id="el69f03qe89vs" class="animable"></path><polygon points="251.31 214.22 243.32 254.93 248.7 268.45 255.31 257.39 251.31 214.22" style="fill: rgb(38, 50, 56); stroke: rgb(38, 50, 56); stroke-linecap: round; stroke-linejoin: round; transform-origin: 249.315px 241.335px;" id="elwtc0ordy66h" class="animable"></polygon><path d="M267,251.35s-18-10.87-19.6-12.29-1.61-.36-2.86.35-5.88,6.24-6.77,8-2.32,4.28-.53,4.64,3.21-3,3.21-3.57,2.67-3.56,2.67-3.56-2.67,6.41-1.78,6.95,6.95,3,8.2,3,2.13-2.32,2.13-2.32,1.79,2.32,3.57,2.14a6.91,6.91,0,0,0,3-1.07l6.06,4.81Z" style="fill: rgb(255, 255, 255); stroke: rgb(38, 50, 56); stroke-linecap: round; stroke-linejoin: round; transform-origin: 251.691px 248.394px;" id="elgw7hdsizsph" class="animable"></path><path d="M267,251.35s-2.24-1.35-5.2-3.16l-2.64,6.19,5.17,4.1Z" style="fill: rgb(255, 255, 255); stroke: rgb(38, 50, 56); stroke-linecap: round; stroke-linejoin: round; transform-origin: 263.08px 253.335px;" id="elk2sacaa8r1" class="animable"></path><path d="M243.64,253.14s.54-5.71,2.86-8.92" style="fill: none; stroke: rgb(38, 50, 56); stroke-linecap: round; stroke-linejoin: round; transform-origin: 245.07px 248.68px;" id="elhltwlih1k7r" class="animable"></path><path d="M246.67,253.85s1.25-5,3.75-7.84" style="fill: none; stroke: rgb(38, 50, 56); stroke-linecap: round; stroke-linejoin: round; transform-origin: 248.545px 249.93px;" id="elub1k8jx07ti" class="animable"></path><path d="M280.54,209.65a26.47,26.47,0,0,0-8.38,14.43L283.39,256s-13.37-5.53-15-5.7-7.31,7.66-5.7,9.44,33,19.43,34.93,17.11-8-65.41-9.09-67.73-.35-3.56-4.1-4.1" style="fill: rgb(255, 255, 255); stroke: rgb(38, 50, 56); stroke-linecap: round; stroke-linejoin: round; transform-origin: 280.137px 241.04px;" id="elb146nkmrwr9" class="animable"></path><path d="M283.39,256s6.42,1.43,8.2,4.81" style="fill: rgb(255, 255, 255); stroke: rgb(38, 50, 56); stroke-linecap: round; stroke-linejoin: round; transform-origin: 287.49px 258.405px;" id="elqhgzqvix2wd" class="animable"></path><path d="M211.63,229.71l14.32,32a1.44,1.44,0,0,0,.73.71l20.49,8.4A1.37,1.37,0,0,0,249,269.1l-11.47-31a4,4,0,0,0-2.38-2.37l-21.78-7.89A1.37,1.37,0,0,0,211.63,229.71Z" style="fill: rgb(247, 222, 34); stroke: rgb(38, 50, 56); stroke-linecap: round; stroke-linejoin: round; transform-origin: 230.286px 249.337px;" id="elcydfui21fjs" class="animable"></path><path d="M217,246.77a1.31,1.31,0,0,0-1.57,1.4,1.77,1.77,0,0,0,.49,1.24c.79.56,6.72,1,6.49-.12C222.26,248.42,219.2,247.2,217,246.77Z" style="fill: rgb(255, 255, 255); stroke: rgb(38, 50, 56); stroke-linecap: round; stroke-linejoin: round; transform-origin: 218.921px 248.364px;" id="elt61ipoi0bfi" class="animable"></path><path d="M215.15,244.61a1.56,1.56,0,0,0-1.87,1.66,2.08,2.08,0,0,0,.59,1.47c.93.66,8,1.19,7.7-.14C221.36,246.57,217.73,245.12,215.15,244.61Z" style="fill: rgb(255, 255, 255); stroke: rgb(38, 50, 56); stroke-linecap: round; stroke-linejoin: round; transform-origin: 217.427px 246.5px;" id="el3i0hpfzuqbd" class="animable"></path><path d="M214.59,241.43a1.7,1.7,0,0,0-2,1.81,2.28,2.28,0,0,0,.64,1.6c1,.72,8.66,1.3,8.37-.14C221.35,243.57,217.4,242,214.59,241.43Z" style="fill: rgb(255, 255, 255); stroke: rgb(38, 50, 56); stroke-linecap: round; stroke-linejoin: round; transform-origin: 217.096px 243.495px;" id="el3lmgforrsz7" class="animable"></path><path d="M213.44,238.4a1.7,1.7,0,0,0-2,1.81,2.19,2.19,0,0,0,.64,1.6c1,.72,8.66,1.3,8.37-.14C220.19,240.54,216.25,239,213.44,238.4Z" style="fill: rgb(255, 255, 255); stroke: rgb(38, 50, 56); stroke-linecap: round; stroke-linejoin: round; transform-origin: 215.946px 240.465px;" id="els0526kqvbb" class="animable"></path><path d="M240.33,167.6s1.2,12.24,3.88,17.91,3.58,8.35,6.27,8.35,7.76-3.88,10.14-7.46a58.2,58.2,0,0,0,3.29-5.37l.59-1.49s4.18-3,5.08-5.07-.9-3.58-4.18-1.79c0,0,1.19-9.25-1.2-14.92S243.62,157.46,240.33,167.6Z" style="fill: rgb(255, 255, 255); stroke: rgb(38, 50, 56); stroke-miterlimit: 10; transform-origin: 255.071px 174.658px;" id="elbvrfs3kpx7c" class="animable"></path><path d="M237.08,172.25l20.16,4.11s.14,3.13-2,4.12a6.09,6.09,0,0,1-6.39-1c-1.56-1.42-1.56-4.12-1.56-4.12s-1.28-1-1.42,0a3.85,3.85,0,0,1-3.94,3.26,4.74,4.74,0,0,1-4.24-3.16A12.08,12.08,0,0,1,237.08,172.25Z" style="fill: rgb(255, 255, 255); stroke: rgb(38, 50, 56); stroke-linecap: round; stroke-linejoin: round; transform-origin: 247.161px 176.611px;" id="el6ze0sggkl3v" class="animable"></path><line x1="257.24" y1="176.36" x2="265.62" y2="171.96" style="fill: none; stroke: rgb(38, 50, 56); stroke-linecap: round; stroke-linejoin: round; transform-origin: 261.43px 174.16px;" id="el3ygm4ve548y" class="animable"></line><line x1="237.08" y1="172.25" x2="240.34" y2="170.97" style="fill: none; stroke: rgb(38, 50, 56); stroke-linecap: round; stroke-linejoin: round; transform-origin: 238.71px 171.61px;" id="elkvkowpjn3rt" class="animable"></line><polyline points="246.02 176.22 244.6 181.48 246.31 181.9 246.73 186.02 249.43 185.31" style="fill: rgb(255, 255, 255); stroke: rgb(38, 50, 56); stroke-linecap: round; stroke-linejoin: round; transform-origin: 247.015px 181.12px;" id="el89wxjxzjshc" class="animable"></polyline><path d="M249,147.91s-11.94,9.25-13.13,14.92,6.56,8.06,11.64,7.16S260,164.32,260,164.32s-4.18,6.57-.9,6.86a15.68,15.68,0,0,0,4.48,0s-1.79,3.59-.3,3.59,2.09-2.09,2.09-2.09,4.18-9.85,3-18.8S256.15,142.24,249,147.91Z" style="fill: rgb(38, 50, 56); stroke: rgb(38, 50, 56); stroke-miterlimit: 10; transform-origin: 252.164px 159.854px;" id="eln5z1nf6ndm" class="animable"></path></g><defs>     <filter id="active" height="200%">         <feMorphology in="SourceAlpha" result="DILATED" operator="dilate" radius="2"></feMorphology>                <feFlood flood-color="#32DFEC" flood-opacity="1" result="PINK"></feFlood>        <feComposite in="PINK" in2="DILATED" operator="in" result="OUTLINE"></feComposite>        <feMerge>            <feMergeNode in="OUTLINE"></feMergeNode>            <feMergeNode in="SourceGraphic"></feMergeNode>        </feMerge>    </filter>    <filter id="hover" height="200%">        <feMorphology in="SourceAlpha" result="DILATED" operator="dilate" radius="2"></feMorphology>                <feFlood flood-color="#ff0000" flood-opacity="0.5" result="PINK"></feFlood>        <feComposite in="PINK" in2="DILATED" operator="in" result="OUTLINE"></feComposite>        <feMerge>            <feMergeNode in="OUTLINE"></feMergeNode>            <feMergeNode in="SourceGraphic"></feMergeNode>        </feMerge>            <feColorMatrix type="matrix" values="0   0   0   0   0                0   1   0   0   0                0   0   0   0   0                0   0   0   1   0 "></feColorMatrix>    </filter></defs></svg>
